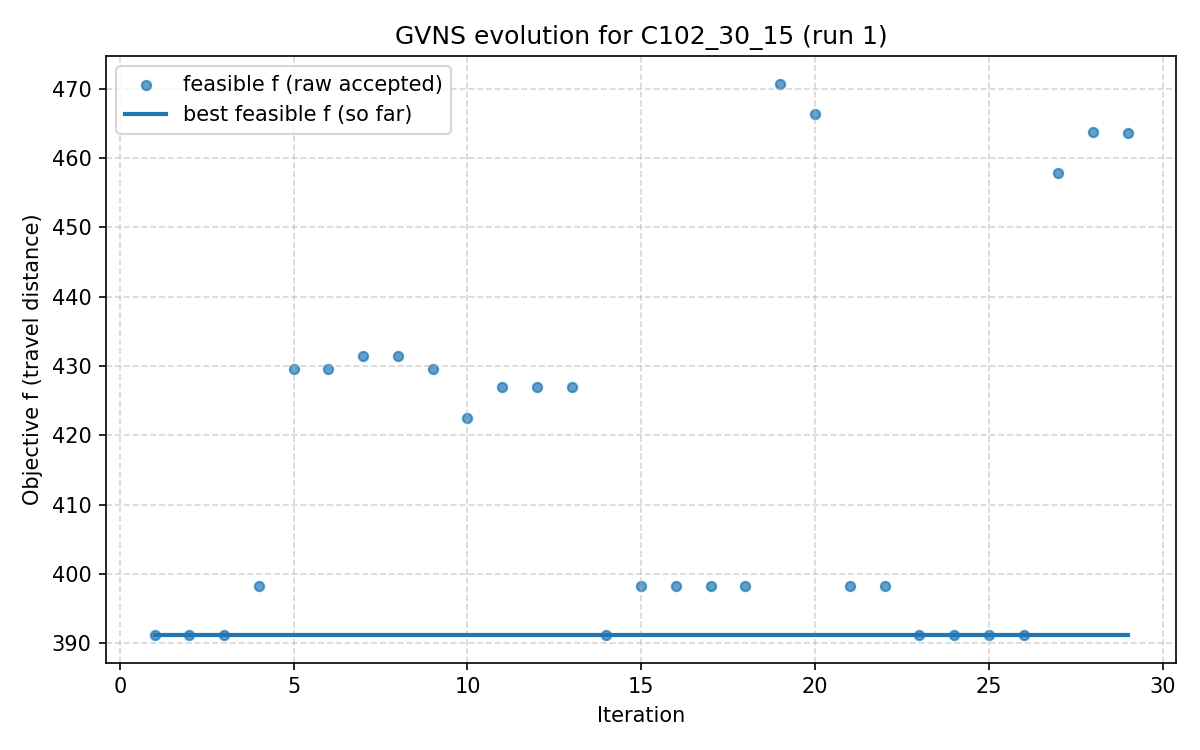

The table this chart was drawn from, first rows:
iter, F, f, PenT, PenH, PenS, elapsed
1, 391.2, 391.2, 0.0, 0.0, 0, 9.5367431640625e-07
2, 391.2, 391.2, 0.0, 0.0, 0, 45.24
3, 391.2, 391.2, 0.0, 0.0, 0, 53.96
4, 398.3, 398.3, 0.0, 0.0, 0, 66.2
5, 429.6, 429.6, 0.0, 0.0, 0, 89.61
6, 429.6, 429.6, 0.0, 0.0, 0, 103.3
7, 431.5, 431.5, 0.0, 0.0, 0, 114.4
8, 431.5, 431.5, 0.0, 0.0, 0, 134
9, 429.6, 429.6, 0.0, 0.0, 0, 162.3
10, 422.5, 422.5, 0.0, 0.0, 0, 186.1
11, 427, 427, 0.0, 0.0, 0, 207.4
12, 427, 427, 0.0, 0.0, 0, 226.8
13, 427, 427, 0.0, 0.0, 0, 232.4
14, 391.2, 391.2, 0.0, 0.0, 0, 243.5
15, 398.3, 398.3, 0.0, 0.0, 0, 258.9
16, 398.3, 398.3, 0.0, 0.0, 0, 274.8
17, 398.3, 398.3, 0.0, 0.0, 0, 296.8
18, 398.3, 398.3, 0.0, 0.0, 0, 308.7
19, 470.7, 470.7, 0.0, 0.0, 0, 335.8
20, 466.4, 466.4, 0.0, 0.0, 0, 353.7
21, 398.3, 398.3, 0.0, 0.0, 0, 370.2
22, 398.3, 398.3, 0.0, 0.0, 0, 392.5
23, 391.2, 391.2, 0.0, 0.0, 0, 406.1
24, 391.2, 391.2, 0.0, 0.0, 0, 435
25, 391.2, 391.2, 0.0, 0.0, 0, 440.5
26, 391.2, 391.2, 0.0, 0.0, 0, 446.1
27, 457.9, 457.9, 0.0, 0.0, 0, 456.5
28, 463.7, 463.7, 0.0, 0.0, 0, 480.1
29, 463.5, 463.5, 0.0, 0.0, 0, 488.8
